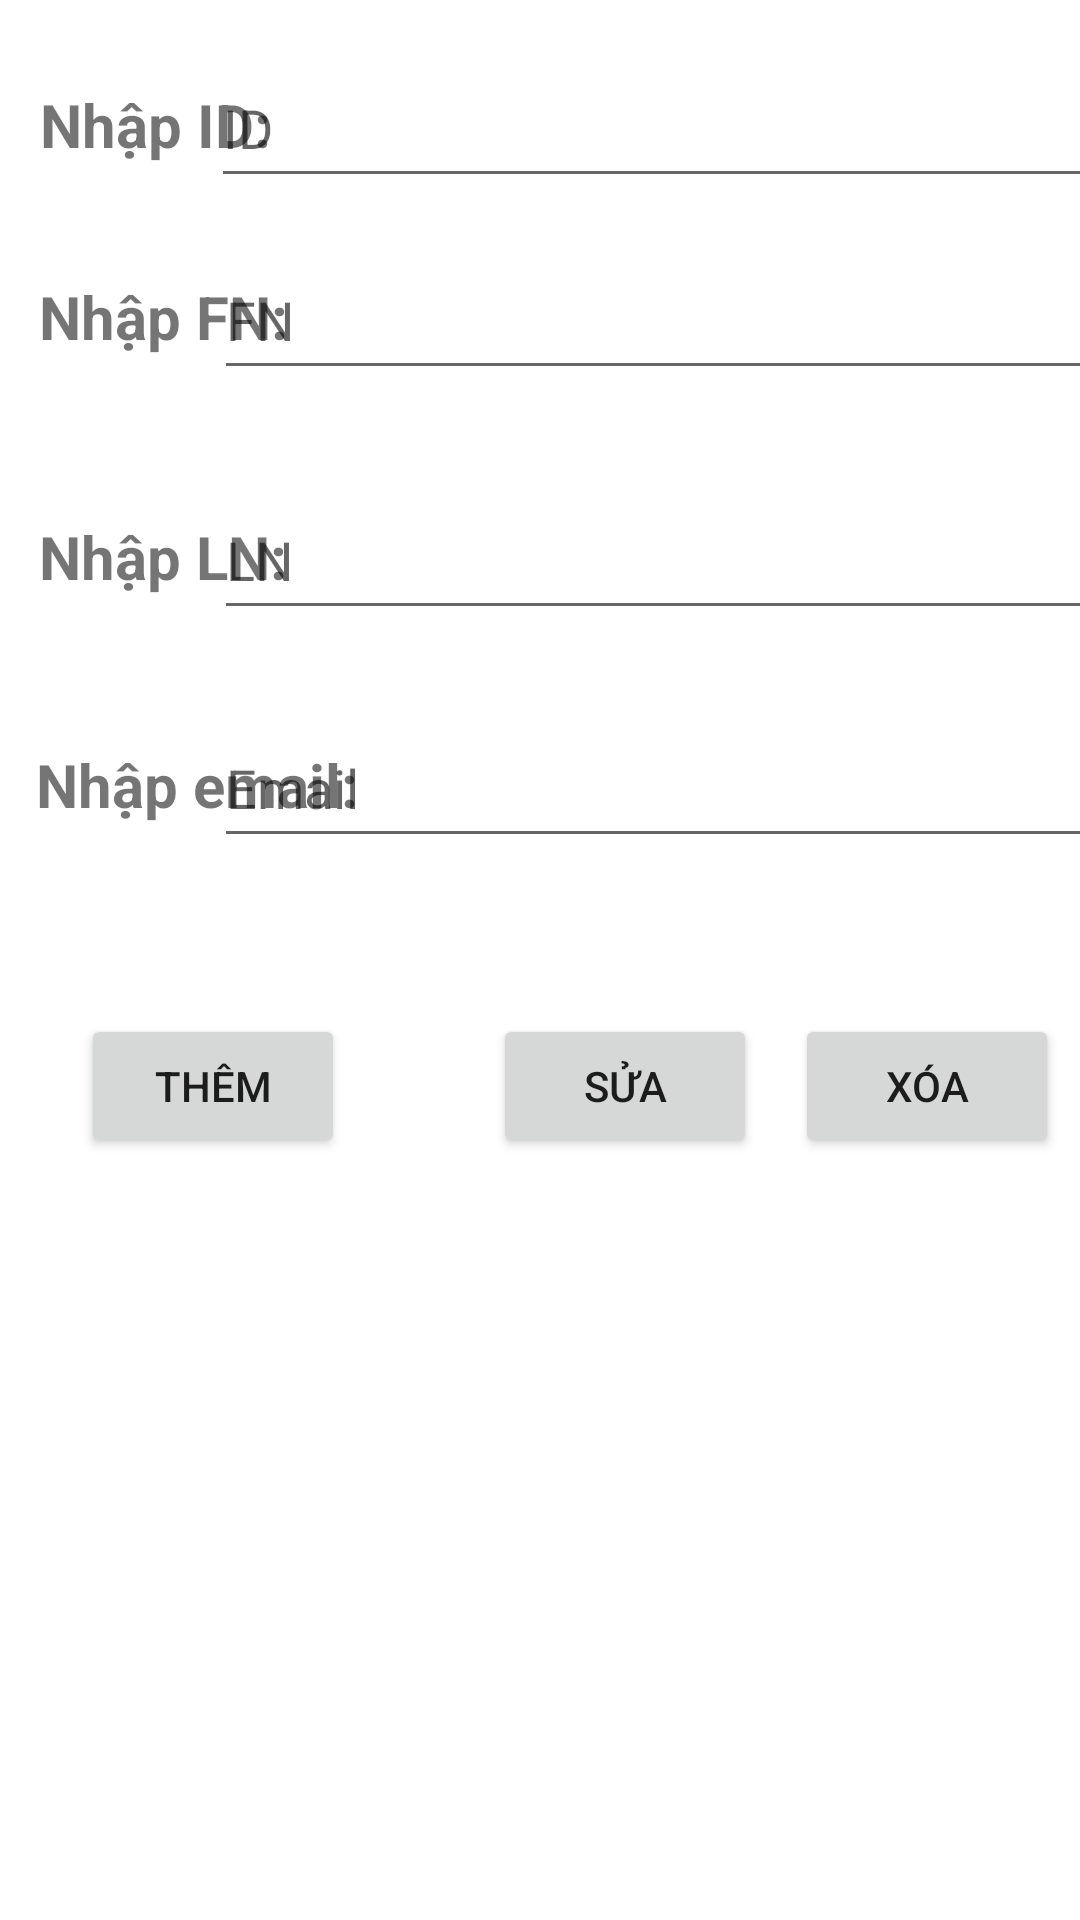

Layout XML and referenced resources for this Android screen:
<!-- AndroidManifest.xml: application theme Theme.OnTapTH_02 -->
<!-- res/layout/activity_home.xml -->
<?xml version="1.0" encoding="utf-8"?>
<androidx.constraintlayout.widget.ConstraintLayout xmlns:android="http://schemas.android.com/apk/res/android"
    xmlns:app="http://schemas.android.com/apk/res-auto"
    xmlns:tools="http://schemas.android.com/tools"
    android:layout_width="match_parent"
    android:layout_height="match_parent"
    tools:context=".Home">

    <ListView
        android:id="@+id/listView"
        android:layout_width="match_parent"
        android:layout_height="300dp"
        android:layout_marginTop="436dp"
        app:layout_constraintEnd_toEndOf="parent"
        app:layout_constraintHorizontal_bias="1.0"
        app:layout_constraintStart_toStartOf="parent"
        app:layout_constraintTop_toTopOf="parent" />

    <TextView
        android:id="@+id/textView2"
        android:layout_width="wrap_content"
        android:layout_height="wrap_content"
        android:layout_marginTop="28dp"
        android:text="Nhập ID:"
        android:textSize="20dp"
        android:textStyle="bold"
        app:layout_constraintEnd_toEndOf="parent"
        app:layout_constraintHorizontal_bias="0.047"
        app:layout_constraintStart_toStartOf="parent"
        app:layout_constraintTop_toTopOf="parent" />

    <TextView
        android:id="@+id/textView"
        android:layout_width="wrap_content"
        android:layout_height="wrap_content"
        android:layout_marginTop="92dp"
        android:text="Nhập FN:"
        android:textSize="20dp"
        android:textStyle="bold"
        app:layout_constraintEnd_toEndOf="parent"
        app:layout_constraintHorizontal_bias="0.047"
        app:layout_constraintStart_toStartOf="parent"
        app:layout_constraintTop_toTopOf="parent" />

    <TextView
        android:id="@+id/textView3"
        android:layout_width="wrap_content"
        android:layout_height="wrap_content"
        android:layout_marginTop="172dp"
        android:text="Nhập LN:"
        android:textSize="20dp"
        android:textStyle="bold"
        app:layout_constraintEnd_toEndOf="parent"
        app:layout_constraintHorizontal_bias="0.047"
        app:layout_constraintStart_toStartOf="parent"
        app:layout_constraintTop_toTopOf="parent" />

    <TextView
        android:id="@+id/textView5"
        android:layout_width="wrap_content"
        android:layout_height="wrap_content"
        android:layout_marginTop="248dp"
        android:text="Nhập email:"
        android:textSize="20dp"
        android:textStyle="bold"
        app:layout_constraintEnd_toEndOf="parent"
        app:layout_constraintHorizontal_bias="0.047"
        app:layout_constraintStart_toStartOf="parent"
        app:layout_constraintTop_toTopOf="parent" />

    <EditText
        android:id="@+id/editID"
        android:layout_width="300dp"
        android:layout_height="50dp"
        android:layout_marginStart="52dp"
        android:layout_marginLeft="52dp"
        android:layout_marginTop="16dp"
        android:layout_marginEnd="44dp"
        android:layout_marginRight="44dp"
        android:ems="10"
        android:inputType="textPersonName"
        android:hint="ID"
        app:layout_constraintEnd_toEndOf="parent"
        app:layout_constraintHorizontal_bias="0.571"
        app:layout_constraintStart_toEndOf="@+id/textView2"
        app:layout_constraintTop_toTopOf="parent" />

    <EditText
        android:id="@+id/editFN"
        android:layout_width="300dp"
        android:layout_height="50dp"
        android:layout_marginStart="52dp"
        android:layout_marginLeft="52dp"
        android:layout_marginTop="80dp"
        android:layout_marginEnd="44dp"
        android:layout_marginRight="44dp"
        android:ems="10"
        android:inputType="textPersonName"
        android:hint="FN"
        app:layout_constraintEnd_toEndOf="parent"
        app:layout_constraintHorizontal_bias="0.564"
        app:layout_constraintStart_toEndOf="@+id/textView2"
        app:layout_constraintTop_toTopOf="parent" />

    <EditText
        android:id="@+id/editLN"
        android:layout_width="300dp"
        android:layout_height="50dp"
        android:layout_marginStart="52dp"
        android:layout_marginLeft="52dp"
        android:layout_marginTop="160dp"
        android:layout_marginEnd="44dp"
        android:layout_marginRight="44dp"
        android:ems="10"
        android:inputType="textPersonName"
        android:hint="LN"
        app:layout_constraintEnd_toEndOf="parent"
        app:layout_constraintHorizontal_bias="0.564"
        app:layout_constraintStart_toEndOf="@+id/textView2"
        app:layout_constraintTop_toTopOf="parent" />

    <EditText
        android:id="@+id/editEmail"
        android:layout_width="300dp"
        android:layout_height="50dp"
        android:layout_marginStart="52dp"
        android:layout_marginLeft="52dp"
        android:layout_marginTop="236dp"
        android:layout_marginEnd="44dp"
        android:layout_marginRight="44dp"
        android:ems="10"
        android:inputType="textPersonName"
        android:hint="Email"
        app:layout_constraintEnd_toEndOf="parent"
        app:layout_constraintHorizontal_bias="0.564"
        app:layout_constraintStart_toEndOf="@+id/textView2"
        app:layout_constraintTop_toTopOf="parent" />

    <Button
        android:id="@+id/btnThem"
        android:layout_width="wrap_content"
        android:layout_height="wrap_content"
        android:layout_marginTop="272dp"
        android:text="Thêm"
        app:layout_constraintEnd_toEndOf="parent"
        app:layout_constraintHorizontal_bias="0.099"
        app:layout_constraintStart_toStartOf="parent"
        app:layout_constraintTop_toBottomOf="@+id/editID" />

    <Button
        android:id="@+id/btnSua"
        android:layout_width="wrap_content"
        android:layout_height="wrap_content"
        android:layout_marginTop="272dp"
        android:text="Sửa"
        app:layout_constraintEnd_toEndOf="parent"
        app:layout_constraintHorizontal_bias="0.315"
        app:layout_constraintStart_toEndOf="@+id/btnThem"
        app:layout_constraintTop_toBottomOf="@+id/editID" />

    <Button
        android:id="@+id/btnXoa"
        android:layout_width="wrap_content"
        android:layout_height="wrap_content"
        android:layout_marginTop="272dp"
        android:text="Xóa"
        app:layout_constraintEnd_toEndOf="parent"
        app:layout_constraintHorizontal_bias="0.65"
        app:layout_constraintStart_toEndOf="@+id/btnSua"
        app:layout_constraintTop_toBottomOf="@+id/editID" />


</androidx.constraintlayout.widget.ConstraintLayout>
<!-- resources referenced by this layout -->
<resources>
  <style name="Theme.OnTapTH_02" parent="Theme.MaterialComponents.DayNight.NoActionBar">
          
          <item name="colorPrimary">@color/purple_500</item>
          <item name="colorPrimaryVariant">@color/purple_700</item>
          <item name="colorOnPrimary">@color/white</item>
          
          <item name="colorSecondary">@color/teal_200</item>
          <item name="colorSecondaryVariant">@color/teal_700</item>
          <item name="colorOnSecondary">@color/black</item>
          
          <item name="android:statusBarColor" tools:targetApi="l">?attr/colorPrimaryVariant</item>
          
      </style>
  <!-- not gathered from this repository: default colours our renderer supplied (Android Studio template values) -->
  <color name="purple_500">#FF6200EE</color>
  <color name="purple_700">#FF3700B3</color>
  <color name="teal_200">#FF03DAC5</color>
  <color name="teal_700">#FF018786</color>
  <color name="black">#FF000000</color>
  <color name="white">#FFFFFFFF</color>
</resources>
